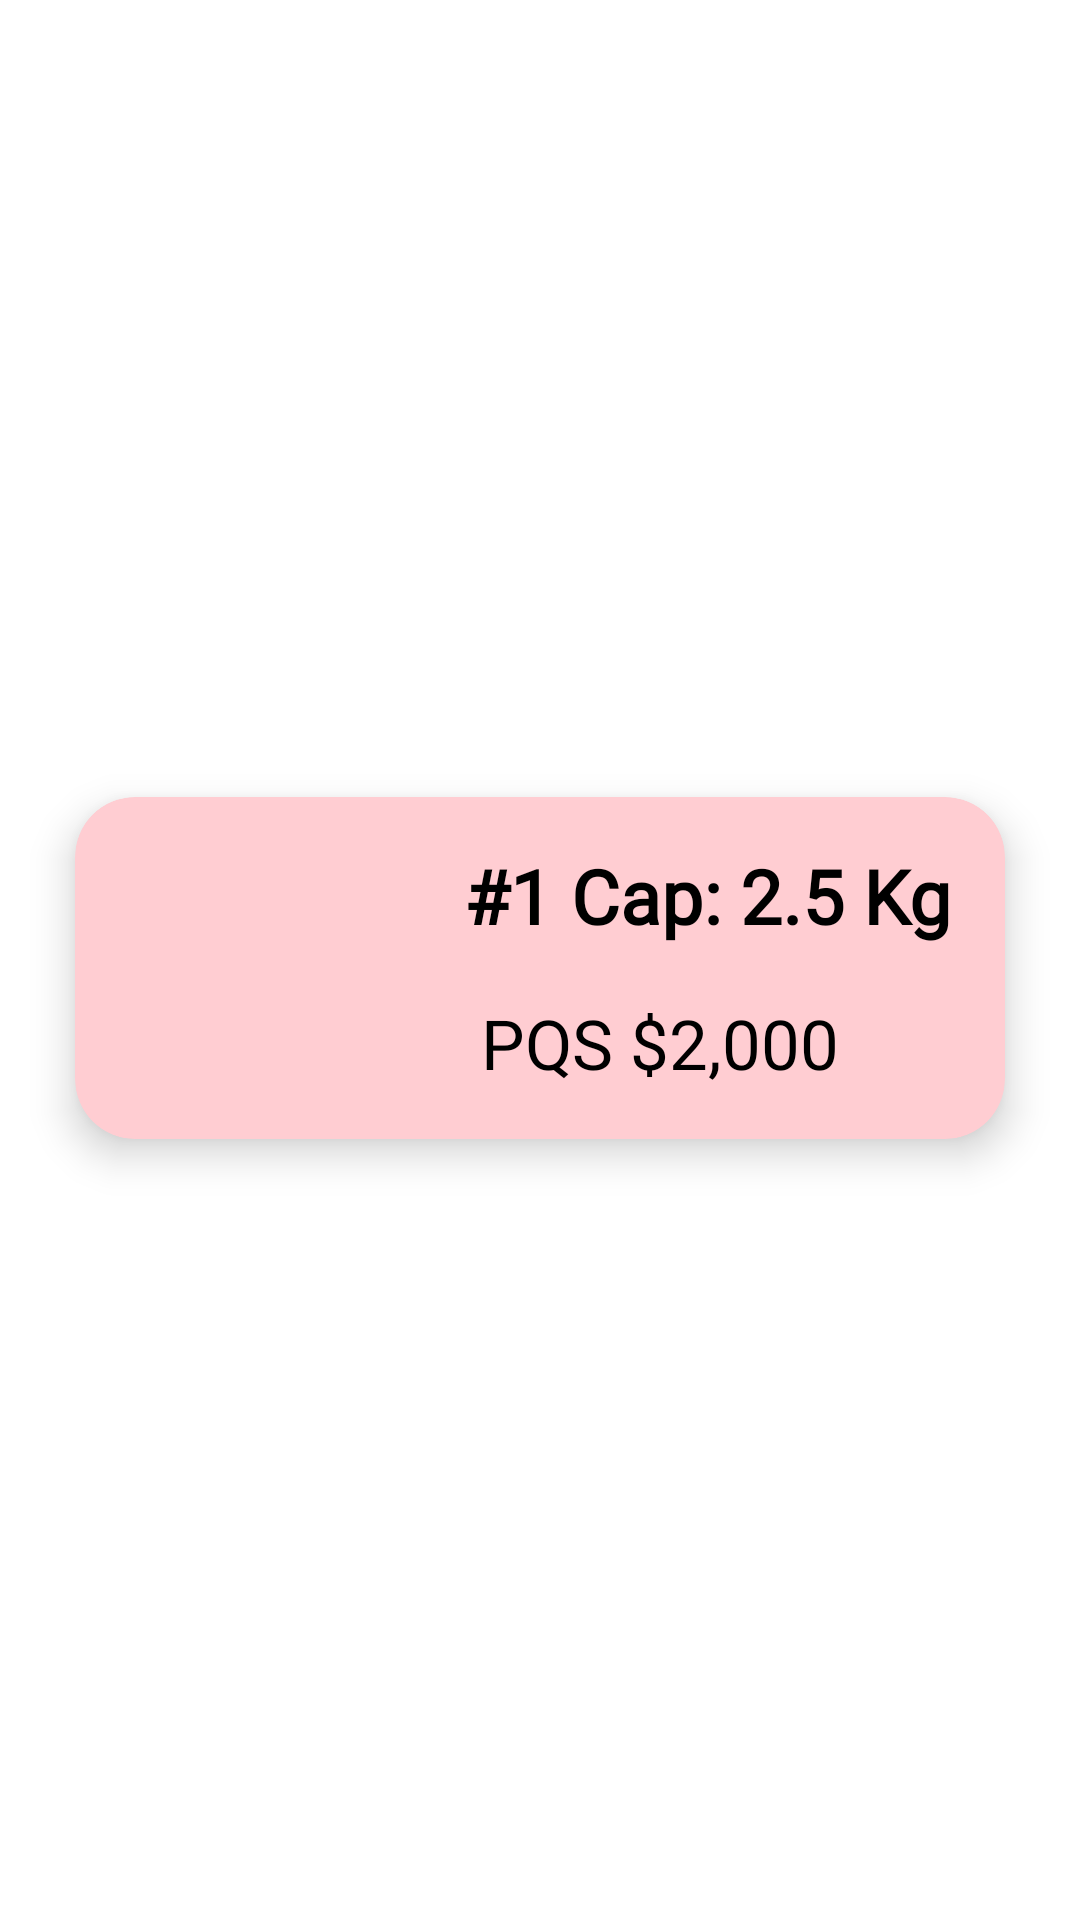

Reconstruct the res/layout file that produces this screen, plus the resources it refers to.
<!-- AndroidManifest.xml: application theme Theme.ProyectoDISMOVJava -->
<!-- res/layout/recycler_view_row.xml -->
<?xml version="1.0" encoding="utf-8"?>
<androidx.constraintlayout.widget.ConstraintLayout xmlns:android="http://schemas.android.com/apk/res/android"
    xmlns:app="http://schemas.android.com/apk/res-auto"
    xmlns:tools="http://schemas.android.com/tools"
    android:layout_width="match_parent"
    android:layout_height="wrap_content">

    <androidx.cardview.widget.CardView
        android:layout_width="match_parent"
        android:layout_height="wrap_content"
        android:layout_marginTop="15dp"
        android:layout_marginBottom="10dp"
        android:layout_marginStart="25dp"
        android:layout_marginEnd="25dp"
        app:cardBackgroundColor="@color/red_light"
        app:cardCornerRadius="20dp"
        app:cardElevation="8dp"
        app:layout_constraintBottom_toBottomOf="parent"
        app:layout_constraintEnd_toEndOf="parent"
        app:layout_constraintTop_toTopOf="parent"
        app:layout_constraintStart_toStartOf="parent">

        <androidx.constraintlayout.widget.ConstraintLayout
            android:layout_width="match_parent"
            android:layout_height="match_parent">

            <ImageView
                android:id="@+id/imageView"
                android:layout_width="112dp"
                android:layout_height="114dp"
                android:padding="5dp"
                app:layout_constraintBottom_toBottomOf="parent"
                app:layout_constraintEnd_toEndOf="parent"
                app:layout_constraintHorizontal_bias="0.0"
                app:layout_constraintStart_toStartOf="parent"
                app:layout_constraintTop_toTopOf="parent"
                app:layout_constraintVertical_bias="0.0"
                app:srcCompat="@drawable/polvo_2_5" />

            <TextView
                android:id="@+id/textView"
                android:layout_width="wrap_content"
                android:layout_height="wrap_content"
                android:layout_marginTop="16dp"
                android:fontFamily="@font/robotomedium"
                android:text="@string/extintorName"
                android:textColor="@color/black"
                android:textSize="25sp"
                android:textStyle="bold"
                app:layout_constraintEnd_toEndOf="parent"
                app:layout_constraintStart_toEndOf="@+id/imageView"
                app:layout_constraintTop_toTopOf="parent" />

            <TextView
                android:id="@+id/textView3"
                android:layout_width="wrap_content"
                android:layout_height="wrap_content"
                android:fontFamily="@font/robotomedium"
                android:text="@string/extintorType"
                android:textColor="@color/black"
                android:textSize="23sp"
                app:layout_constraintBottom_toBottomOf="parent"
                app:layout_constraintEnd_toStartOf="@+id/textView2"
                app:layout_constraintStart_toStartOf="@+id/textView"
                app:layout_constraintTop_toBottomOf="@+id/textView" />

            <TextView
                android:id="@+id/textView2"
                android:layout_width="wrap_content"
                android:layout_height="wrap_content"
                android:fontFamily="@font/robotomedium"
                android:text="@string/extintorPrice"
                android:textColor="@color/black"
                android:textSize="23sp"
                app:layout_constraintBottom_toBottomOf="parent"
                app:layout_constraintEnd_toEndOf="parent"
                app:layout_constraintStart_toStartOf="@+id/textView"
                app:layout_constraintTop_toBottomOf="@+id/textView" />
        </androidx.constraintlayout.widget.ConstraintLayout>
    </androidx.cardview.widget.CardView>
</androidx.constraintlayout.widget.ConstraintLayout>
<!-- resources referenced by this layout -->
<resources>
  <color name="black">#FF000000</color>
  <color name="red_light">#FFCDD2</color>
  <string name="extintorName">#1  Cap: 2.5 Kg</string>
  <string name="extintorPrice">$2,000</string>
  <string name="extintorType">PQS</string>
  <style name="Theme.ProyectoDISMOVJava" parent="Theme.MaterialComponents.DayNight.DarkActionBar">
          
          <item name="colorPrimary">@color/orange2</item>
          <item name="colorPrimaryVariant">@color/red_r</item>
          <item name="colorOnPrimary">@color/white</item>
          
          <item name="colorSecondary">@color/white</item>
          <item name="colorSecondaryVariant">@color/red_light</item>
          <item name="colorOnSecondary">@color/black</item>
          
          <item name="android:statusBarColor">?attr/colorPrimaryVariant</item>
          
      </style>
  <color name="orange2">#F4710C</color>
  <color name="red_r">#D32F2F</color>
  <color name="white">#FFFFFFFF</color>
</resources>
